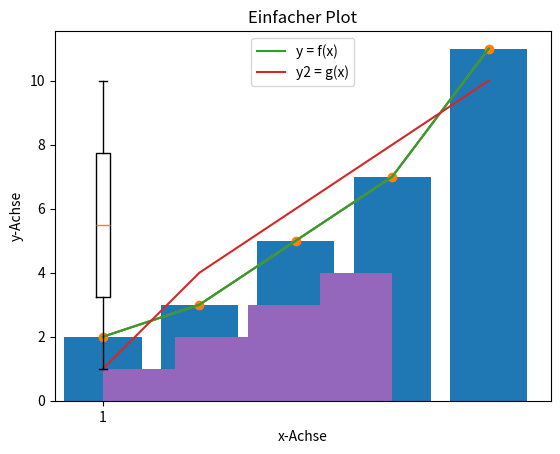

Here is the Python script that generated this plot:
import matplotlib.pyplot as plt

# Basisdaten

x = [1, 2, 3, 4, 5]
y = [2, 3, 5, 7, 11]
y2 = [1, 4, 6, 8, 10]

data_histogram = [1, 2, 2, 3, 3, 3, 4, 4, 4, 4]
data_boxplot = [1, 2, 3, 4, 5, 6, 7, 8, 9, 10]

# Einfache Linie plotten
plt.plot(x, y)
plt.show()  # Zeigt den Plot

# Titel und Achsenbeschriftungen hinzufügen
plt.plot(x, y)
plt.title('Einfacher Plot')
plt.xlabel('x-Achse')
plt.ylabel('y-Achse')
plt.show()

# Mehrere Linien plotten
plt.plot(x, y, label='y = f(x)')
plt.plot(x, y2, label='y2 = g(x)')
plt.legend()
plt.show()

# Balkendiagramm
plt.bar(x, y)
plt.show()

# Histogramm
plt.hist(data_histogram, bins=4)
plt.show()

# Streudiagramm
plt.scatter(x, y)
plt.show()

# Boxplot
plt.boxplot(data_boxplot)
plt.show()